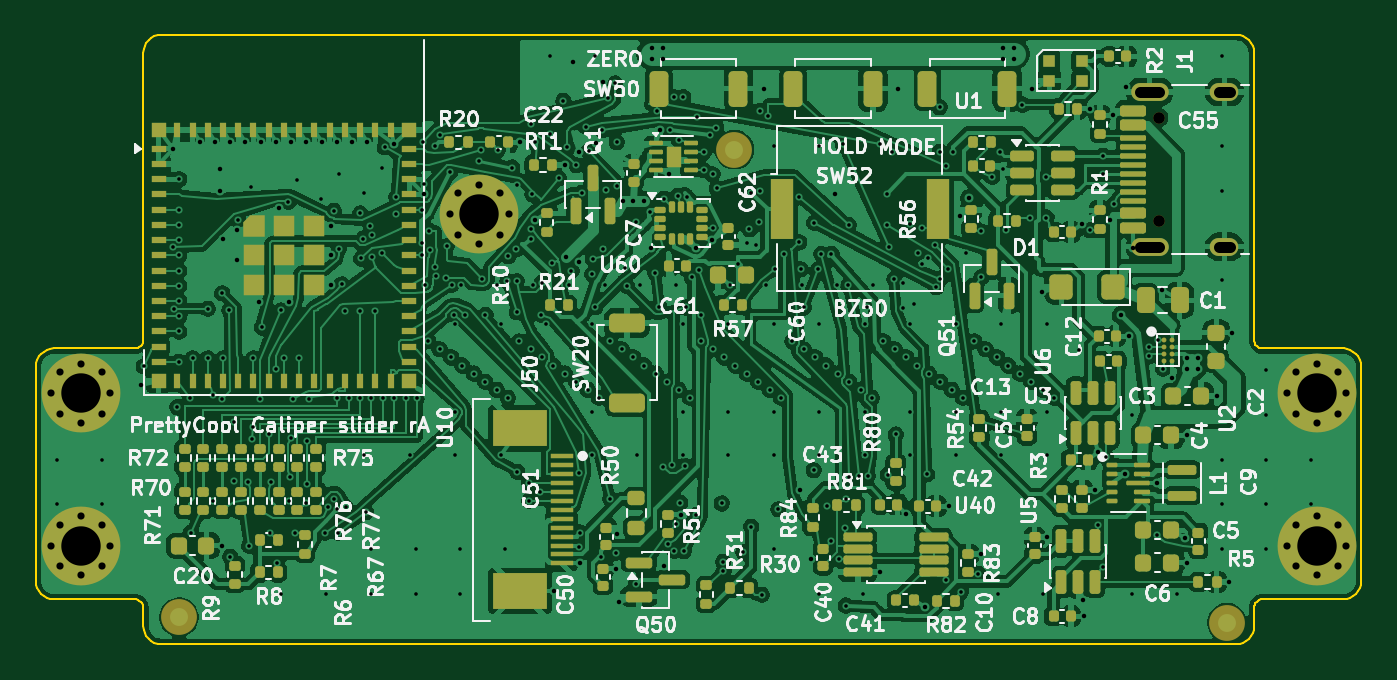
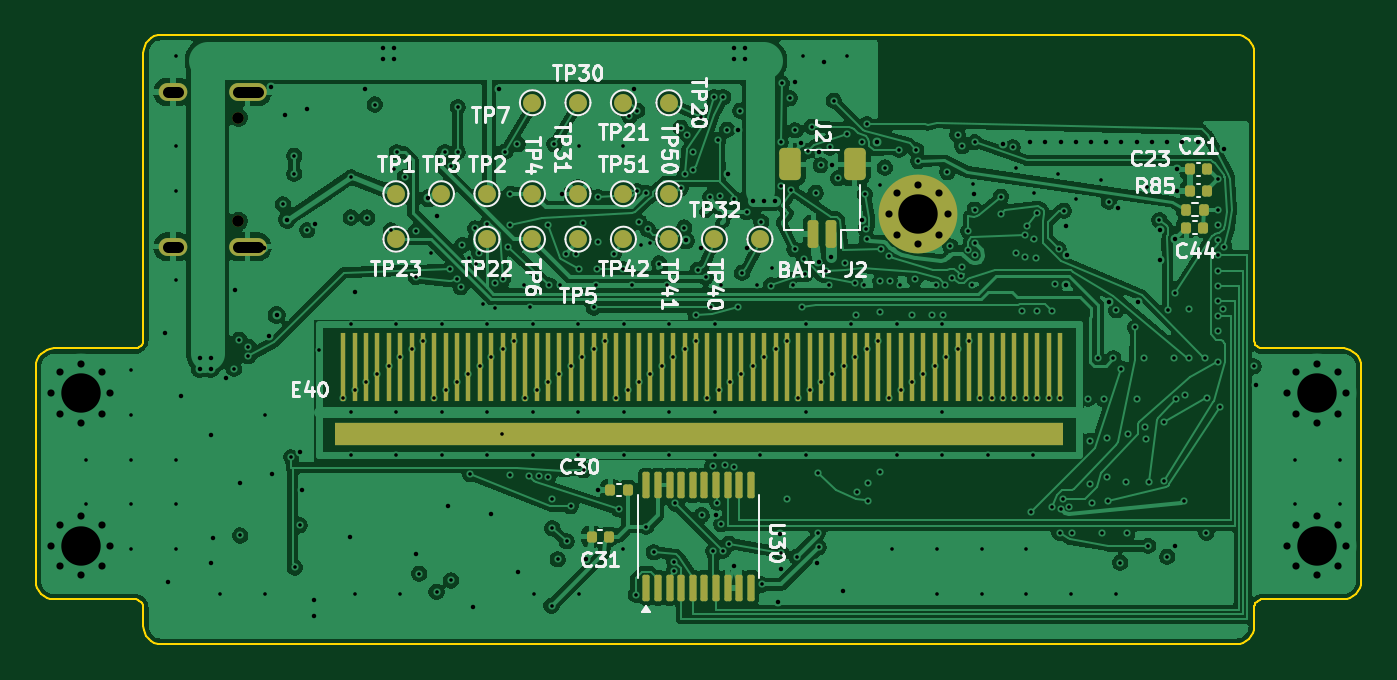
Circuit board: 11 layer files. Board 74.0 x 34.0 mm.
- bottom_copper: prettycool-caliper-slider-B_Cu.gbl (233352 bytes)
- bottom_mask: prettycool-caliper-slider-B_Mask.gbs (5523 bytes)
- paste: prettycool-caliper-slider-B_Paste.gbp (2561 bytes)
- bottom_silk: prettycool-caliper-slider-B_Silkscreen.gbo (51000 bytes)
- outline: prettycool-caliper-slider-Edge_Cuts.gm1 (5170 bytes)
- top_copper: prettycool-caliper-slider-F_Cu.gtl (414969 bytes)
- top_mask: prettycool-caliper-slider-F_Mask.gts (16830 bytes)
- paste: prettycool-caliper-slider-F_Paste.gtp (15447 bytes)
- top_silk: prettycool-caliper-slider-F_Silkscreen.gto (159812 bytes)
- drill: prettycool-caliper-slider-NPTH.drl (394 bytes)
- drill: prettycool-caliper-slider-PTH.drl (8258 bytes)

=== bottom_copper: prettycool-caliper-slider-B_Cu.gbl (233352 bytes, source omitted) ===
=== bottom_mask: prettycool-caliper-slider-B_Mask.gbs ===
%TF.GenerationSoftware,KiCad,Pcbnew,10.0.8-10.0.8~ubuntu24.04.1*%
%TF.CreationDate,2026-11-10T15:34:25-08:00*%
%TF.ProjectId,prettycool-caliper-slider,70726574-7479-4636-9f6f-6c2d63616c69,rev?*%
%TF.SameCoordinates,Original*%
%TF.FileFunction,Soldermask,Bot*%
%TF.FilePolarity,Negative*%
%FSLAX46Y46*%
G04 Gerber Fmt 4.6, Leading zero omitted, Abs format (unit mm)*
G04 Created by KiCad (PCBNEW 10.0.8-10.0.8~ubuntu24.04.1) date 2026-11-10 15:34:25*
%MOMM*%
%LPD*%
G01*
G04 APERTURE LIST*
G04 Aperture macros list*
%AMRoundRect*
0 Rectangle with rounded corners*
0 $1 Rounding radius*
0 $2 $3 $4 $5 $6 $7 $8 $9 X,Y pos of 4 corners*
0 Add a 4 corners polygon primitive as box body*
4,1,4,$2,$3,$4,$5,$6,$7,$8,$9,$2,$3,0*
0 Add four circle primitives for the rounded corners*
1,1,$1+$1,$2,$3*
1,1,$1+$1,$4,$5*
1,1,$1+$1,$6,$7*
1,1,$1+$1,$8,$9*
0 Add four rect primitives between the rounded corners*
20,1,$1+$1,$2,$3,$4,$5,0*
20,1,$1+$1,$4,$5,$6,$7,0*
20,1,$1+$1,$6,$7,$8,$9,0*
20,1,$1+$1,$8,$9,$2,$3,0*%
G04 Aperture macros list end*
%ADD10C,0.700000*%
%ADD11C,4.400000*%
%ADD12C,0.650000*%
%ADD13O,2.100000X1.000000*%
%ADD14O,1.600000X1.000000*%
%ADD15C,1.000000*%
%ADD16RoundRect,0.140000X-0.140000X-0.170000X0.140000X-0.170000X0.140000X0.170000X-0.140000X0.170000X0*%
%ADD17RoundRect,0.150000X-0.150000X-0.625000X0.150000X-0.625000X0.150000X0.625000X-0.150000X0.625000X0*%
%ADD18RoundRect,0.250000X-0.350000X-0.650000X0.350000X-0.650000X0.350000X0.650000X-0.350000X0.650000X0*%
%ADD19RoundRect,0.100000X0.100000X-0.637500X0.100000X0.637500X-0.100000X0.637500X-0.100000X-0.637500X0*%
%ADD20RoundRect,0.135000X0.135000X0.185000X-0.135000X0.185000X-0.135000X-0.185000X0.135000X-0.185000X0*%
%ADD21R,0.300000X3.800000*%
%ADD22R,40.640000X1.299999*%
G04 APERTURE END LIST*
D10*
%TO.C,H1*%
X17100000Y24000000D03*
X17583274Y25166726D03*
X17583274Y22833274D03*
X18750000Y25650000D03*
D11*
X18750000Y24000000D03*
D10*
X18750000Y22350000D03*
X19916726Y25166726D03*
X19916726Y22833274D03*
X20400000Y24000000D03*
%TD*%
D12*
%TO.C,J1*%
X56700000Y23610000D03*
X56700000Y29390000D03*
D13*
X56170000Y22180000D03*
D14*
X60350000Y22180000D03*
D13*
X56170000Y30820000D03*
D14*
X60350000Y30820000D03*
%TD*%
D15*
%TO.C,TP50*%
X32660000Y25140000D03*
%TD*%
%TO.C,TP40*%
X30120000Y22600000D03*
%TD*%
%TO.C,TP30*%
X37740000Y30220000D03*
%TD*%
D16*
%TO.C,C31*%
X36020000Y6000000D03*
X36980000Y6000000D03*
%TD*%
D15*
%TO.C,TP2*%
X42820000Y25140000D03*
%TD*%
%TO.C,TP20*%
X32660000Y30220000D03*
%TD*%
%TO.C,TP4*%
X40280000Y25140000D03*
%TD*%
D17*
%TO.C,J2*%
X23600000Y22900000D03*
X24600000Y22900000D03*
D18*
X22300000Y26775000D03*
X25900000Y26775000D03*
%TD*%
D16*
%TO.C,C44*%
X2820000Y23250000D03*
X3780000Y23250000D03*
%TD*%
D15*
%TO.C,TP22*%
X42820000Y22600000D03*
%TD*%
D16*
%TO.C,C30*%
X34970000Y8600000D03*
X35930000Y8600000D03*
%TD*%
D19*
%TO.C,U30*%
X33925000Y3137500D03*
X33275000Y3137500D03*
X32625000Y3137500D03*
X31975000Y3137500D03*
X31325000Y3137500D03*
X30675000Y3137500D03*
X30025000Y3137500D03*
X29375000Y3137500D03*
X28725000Y3137500D03*
X28075000Y3137500D03*
X28075000Y8862500D03*
X28725000Y8862500D03*
X29375000Y8862500D03*
X30025000Y8862500D03*
X30675000Y8862500D03*
X31325000Y8862500D03*
X31975000Y8862500D03*
X32625000Y8862500D03*
X33275000Y8862500D03*
X33925000Y8862500D03*
%TD*%
D15*
%TO.C,TP1*%
X47900000Y25140000D03*
%TD*%
%TO.C,TP32*%
X27580000Y22600000D03*
%TD*%
%TO.C,TP6*%
X40280000Y22600000D03*
%TD*%
%TO.C,TP42*%
X35200000Y22600000D03*
%TD*%
D16*
%TO.C,C23*%
X2620000Y25300000D03*
X3580000Y25300000D03*
%TD*%
D20*
%TO.C,R85*%
X3810000Y24250000D03*
X2790000Y24250000D03*
%TD*%
D15*
%TO.C,TP41*%
X32660000Y22600000D03*
%TD*%
%TO.C,TP23*%
X47900000Y22600000D03*
%TD*%
%TO.C,TP51*%
X35200000Y25140000D03*
%TD*%
%TO.C,TP3*%
X45360000Y25140000D03*
%TD*%
%TO.C,TP21*%
X35200000Y30220000D03*
%TD*%
%TO.C,TP7*%
X37740000Y25140000D03*
%TD*%
D21*
%TO.C,E40*%
X10830000Y15450000D03*
X15910000Y15450000D03*
X20990000Y15450000D03*
X26070000Y15450000D03*
X31150000Y15450000D03*
X36230000Y15450000D03*
X41310000Y15450000D03*
X46390000Y15450000D03*
X11465000Y15450000D03*
X16545000Y15450000D03*
X21625000Y15450000D03*
X26705000Y15450000D03*
X31785000Y15450000D03*
X36865000Y15450000D03*
X41945000Y15450000D03*
X47025000Y15450000D03*
X12100000Y15450000D03*
X17180000Y15450000D03*
X22259999Y15450000D03*
X27340000Y15450000D03*
X32419999Y15450000D03*
X37500000Y15450000D03*
X42579999Y15450000D03*
X47660000Y15450000D03*
X12735000Y15450000D03*
X17815000Y15450000D03*
X22895000Y15450000D03*
X27975000Y15450000D03*
X33055000Y15450000D03*
X38135000Y15450000D03*
X43215000Y15450000D03*
X48295000Y15450000D03*
X13370000Y15450000D03*
X18450000Y15450000D03*
X23530000Y15450000D03*
X28610000Y15450000D03*
X33690000Y15450000D03*
X38770000Y15450000D03*
X43850000Y15450000D03*
X48930000Y15450000D03*
X14005000Y15450000D03*
X19085000Y15450000D03*
X24164999Y15450000D03*
X29245000Y15450000D03*
X34325000Y15450000D03*
X39405000Y15450000D03*
X44485000Y15450000D03*
X49565000Y15450000D03*
X14640000Y15450000D03*
X19720000Y15450000D03*
X24800000Y15450000D03*
X29880000Y15450000D03*
X34960000Y15450000D03*
X40040000Y15450000D03*
X45120000Y15450000D03*
X50200000Y15450000D03*
X15275000Y15450000D03*
X20354999Y15450000D03*
X25435000Y15450000D03*
X30514999Y15450000D03*
X35595000Y15450000D03*
X40675000Y15450000D03*
X45755000Y15450000D03*
X50835000Y15450000D03*
D22*
X31000000Y11700000D03*
%TD*%
D16*
%TO.C,C21*%
X2620000Y26500000D03*
X3580000Y26500000D03*
%TD*%
D15*
%TO.C,TP31*%
X40280000Y30220000D03*
%TD*%
%TO.C,TP5*%
X37740000Y22600000D03*
%TD*%
M02*

=== paste: prettycool-caliper-slider-B_Paste.gbp (2561 bytes, source withheld) ===
=== bottom_silk: prettycool-caliper-slider-B_Silkscreen.gbo (51000 bytes, source omitted) ===
=== outline: prettycool-caliper-slider-Edge_Cuts.gm1 ===
%TF.GenerationSoftware,KiCad,Pcbnew,10.0.8-10.0.8~ubuntu24.04.1*%
%TF.CreationDate,2026-11-10T15:34:25-08:00*%
%TF.ProjectId,prettycool-caliper-slider,70726574-7479-4636-9f6f-6c2d63616c69,rev?*%
%TF.SameCoordinates,Original*%
%TF.FileFunction,Profile,NP*%
%FSLAX46Y46*%
G04 Gerber Fmt 4.6, Leading zero omitted, Abs format (unit mm)*
G04 Created by KiCad (PCBNEW 10.0.8-10.0.8~ubuntu24.04.1) date 2026-11-10 15:34:25*
%MOMM*%
%LPD*%
G01*
G04 APERTURE LIST*
%TA.AperFunction,Profile*%
%ADD10C,0.100000*%
%TD*%
G04 APERTURE END LIST*
D10*
X-6000000Y15500000D02*
X-6000000Y3500000D01*
X-6000000Y3500000D02*
X-5980786Y3304910D01*
X-5980786Y15695091D02*
X-6000000Y15500000D01*
X-5980786Y3304910D02*
X-5923880Y3117317D01*
X-5923880Y15882684D02*
X-5980786Y15695091D01*
X-5923880Y3117317D02*
X-5831470Y2944430D01*
X-5831470Y16055571D02*
X-5923880Y15882684D01*
X-5831470Y2944430D02*
X-5707107Y2792894D01*
X-5707107Y16207107D02*
X-5831470Y16055571D01*
X-5707107Y2792894D02*
X-5555571Y2668531D01*
X-5555571Y16331470D02*
X-5707107Y16207107D01*
X-5555571Y2668531D02*
X-5382684Y2576121D01*
X-5382684Y16423880D02*
X-5555571Y16331470D01*
X-5382684Y2576121D02*
X-5195091Y2519215D01*
X-5195091Y16480786D02*
X-5382684Y16423880D01*
X-5195091Y2519215D02*
X-5000000Y2500000D01*
X-5000000Y16500000D02*
X-5195091Y16480786D01*
X-5000000Y2500000D02*
X-500000Y2500000D01*
X-500000Y16500000D02*
X-5000000Y16500000D01*
X-500000Y2500000D02*
X-402455Y2490393D01*
X-402455Y16509608D02*
X-500000Y16500000D01*
X-402455Y2490393D02*
X-308659Y2461940D01*
X-308659Y16538061D02*
X-402455Y16509608D01*
X-308659Y2461940D02*
X-222215Y2415735D01*
X-222215Y16584266D02*
X-308659Y16538061D01*
X-222215Y2415735D02*
X-146447Y2353554D01*
X-146447Y16646447D02*
X-222215Y16584266D01*
X-146447Y2353554D02*
X-84266Y2277786D01*
X-84266Y16722215D02*
X-146447Y16646447D01*
X-84266Y2277786D02*
X-38061Y2191342D01*
X-38061Y16808659D02*
X-84266Y16722215D01*
X-38061Y2191342D02*
X-9608Y2097546D01*
X-9608Y16902455D02*
X-38061Y16808659D01*
X-9608Y2097546D02*
X0Y2000000D01*
X0Y33000000D02*
X0Y17000000D01*
X0Y17000000D02*
X-9608Y16902455D01*
X0Y2000000D02*
X0Y1000000D01*
X0Y1000000D02*
X19214Y804910D01*
X19214Y33195091D02*
X0Y33000000D01*
X19214Y804910D02*
X76120Y617317D01*
X76120Y33382684D02*
X19214Y33195091D01*
X76120Y617317D02*
X168530Y444430D01*
X168530Y33555571D02*
X76120Y33382684D01*
X168530Y444430D02*
X292893Y292894D01*
X292893Y33707107D02*
X168530Y33555571D01*
X292893Y292894D02*
X444429Y168531D01*
X444429Y33831470D02*
X292893Y33707107D01*
X444429Y168531D02*
X617316Y76121D01*
X617316Y33923880D02*
X444429Y33831470D01*
X617316Y76121D02*
X804909Y19215D01*
X804909Y33980786D02*
X617316Y33923880D01*
X804909Y19215D02*
X1000000Y0D01*
X1000000Y34000000D02*
X804909Y33980786D01*
X1000000Y0D02*
X61000000Y0D01*
X61000000Y34000000D02*
X1000000Y34000000D01*
X61000000Y0D02*
X61195090Y19215D01*
X61195090Y33980786D02*
X61000000Y34000000D01*
X61195090Y19215D02*
X61382683Y76121D01*
X61382683Y33923880D02*
X61195090Y33980786D01*
X61382683Y76121D02*
X61555570Y168531D01*
X61555570Y33831470D02*
X61382683Y33923880D01*
X61555570Y168531D02*
X61707106Y292894D01*
X61707106Y33707107D02*
X61555570Y33831470D01*
X61707106Y292894D02*
X61831469Y444430D01*
X61831469Y33555571D02*
X61707106Y33707107D01*
X61831469Y444430D02*
X61923879Y617317D01*
X61923879Y33382684D02*
X61831469Y33555571D01*
X61923879Y617317D02*
X61980785Y804910D01*
X61980785Y33195091D02*
X61923879Y33382684D01*
X61980785Y804910D02*
X62000000Y1000000D01*
X62000000Y33000000D02*
X61980785Y33195091D01*
X62000000Y17000000D02*
X62000000Y33000000D01*
X62000000Y2000000D02*
X62009607Y2097546D01*
X62000000Y1000000D02*
X62000000Y2000000D01*
X62009607Y16902455D02*
X62000000Y17000000D01*
X62009607Y2097546D02*
X62038060Y2191342D01*
X62038060Y16808659D02*
X62009607Y16902455D01*
X62038060Y2191342D02*
X62084265Y2277786D01*
X62084265Y16722215D02*
X62038060Y16808659D01*
X62084265Y2277786D02*
X62146446Y2353554D01*
X62146446Y16646447D02*
X62084265Y16722215D01*
X62146446Y2353554D02*
X62222214Y2415735D01*
X62222214Y16584266D02*
X62146446Y16646447D01*
X62222214Y2415735D02*
X62308658Y2461940D01*
X62308658Y16538061D02*
X62222214Y16584266D01*
X62308658Y2461940D02*
X62402454Y2490393D01*
X62402454Y16509608D02*
X62308658Y16538061D01*
X62402454Y2490393D02*
X62500000Y2500000D01*
X62500000Y16500000D02*
X62402454Y16509608D01*
X62500000Y2500000D02*
X67000000Y2500000D01*
X67000000Y16500000D02*
X62500000Y16500000D01*
X67000000Y2500000D02*
X67195090Y2519215D01*
X67195090Y16480786D02*
X67000000Y16500000D01*
X67195090Y2519215D02*
X67382683Y2576121D01*
X67382683Y16423880D02*
X67195090Y16480786D01*
X67382683Y2576121D02*
X67555570Y2668531D01*
X67555570Y16331470D02*
X67382683Y16423880D01*
X67555570Y2668531D02*
X67707106Y2792894D01*
X67707106Y16207107D02*
X67555570Y16331470D01*
X67707106Y2792894D02*
X67831469Y2944430D01*
X67831469Y16055571D02*
X67707106Y16207107D01*
X67831469Y2944430D02*
X67923879Y3117317D01*
X67923879Y15882684D02*
X67831469Y16055571D01*
X67923879Y3117317D02*
X67980785Y3304910D01*
X67980785Y15695091D02*
X67923879Y15882684D01*
X67980785Y3304910D02*
X68000000Y3500000D01*
X68000000Y15500000D02*
X67980785Y15695091D01*
X68000000Y3500000D02*
X68000000Y15500000D01*
M02*

=== top_copper: prettycool-caliper-slider-F_Cu.gtl (414969 bytes, source omitted) ===
=== top_mask: prettycool-caliper-slider-F_Mask.gts (16830 bytes, source omitted) ===
=== paste: prettycool-caliper-slider-F_Paste.gtp (15447 bytes, source omitted) ===
=== top_silk: prettycool-caliper-slider-F_Silkscreen.gto (159812 bytes, source omitted) ===
=== drill: prettycool-caliper-slider-NPTH.drl ===
M48
; DRILL file KiCad 10.0.8-10.0.8~ubuntu24.04.1 date 2026-11-10T15:34:31
; FORMAT={-:-/ absolute / metric / decimal}
; #@! TF.CreationDate,2026-11-10T15:34:31-08:00
; #@! TF.GenerationSoftware,Kicad,Pcbnew,10.0.8-10.0.8~ubuntu24.04.1
; #@! TF.FileFunction,NonPlated,1,4,NPTH
FMAT,2
METRIC
; #@! TA.AperFunction,NonPlated,NPTH,ComponentDrill
T1C0.650
%
G90
G05
T1
X56.7Y29.39
X56.7Y23.61
M30

=== drill: prettycool-caliper-slider-PTH.drl (8258 bytes, source omitted) ===
